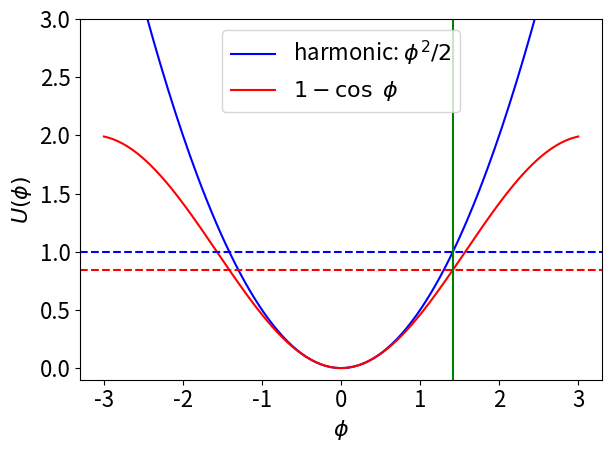

This figure's Python source:
%matplotlib notebook
import numpy as np
import matplotlib.pyplot as plt

plt.rcParams.update({'font.size': 16})

x = np.linspace(-3.,3.,200)  # adjust this interval to make a good plot

fig = plt.figure(num='Comparison of full potential and harmonic approximation')
ax = fig.add_subplot(1,1,1)
ax.plot(x, x**2/2, label=r'harmonic: $\phi^2/2$', color='blue')
ax.plot(x, 1.-np.cos(x), label=r'$1 - \cos\ \phi$', color='red')
ax.axhline(1., color='blue', linestyle='--')
ax.axhline(0.846, color='red', linestyle='--')
ax.axvline(np.sqrt(2.), color='green')
ax.set_ylim(-.1,3.)
ax.set_xlabel(r'$\phi$')
ax.set_ylabel(r'$U(\phi)$')
ax.legend(loc='best')

fig.tight_layout()  # separates the plot from the controls


